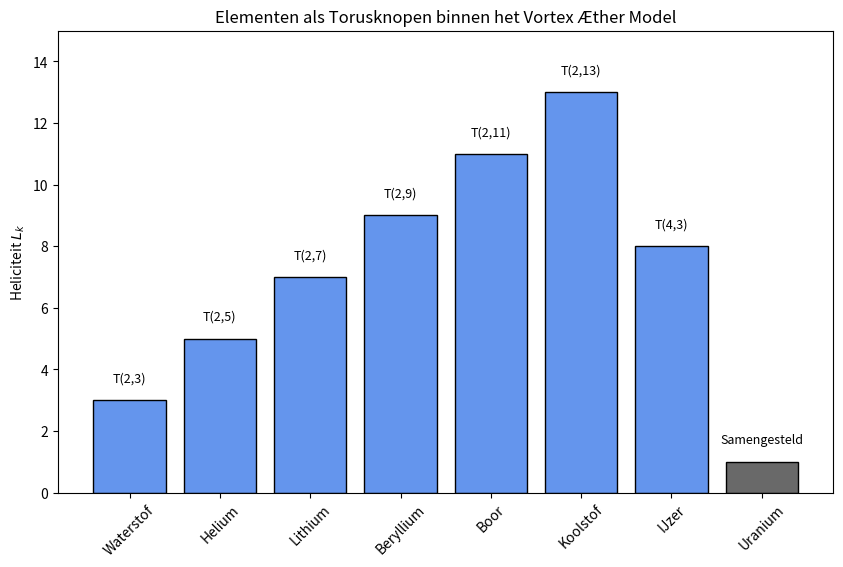

Reproduce this figure in Python. (Note: this script raises an exception after producing the figure.)
import pandas as pd
import matplotlib.pyplot as plt
import numpy as np

# Gegevens: Elementen en corresponderende torusknopen
elementen = [
    "Waterstof", "Helium", "Lithium", "Beryllium", "Boor", "Koolstof", "IJzer", "Uranium"
]
Z = [1, 2, 3, 4, 5, 6, 26, 92]  # Atoomnummers
knopen = ["T(2,3)", "T(2,5)", "T(2,7)", "T(2,9)", "T(2,11)", "T(2,13)", "T(4,3)", "Complex / Samengesteld"]
helicitiet = [3, 5, 7, 9, 11, 13, 8, None]

# Maak DataFrame
df_knopen = pd.DataFrame({
    "Element": elementen,
    "Z": Z,
    "TorusKnoop": knopen,
    "Heliciteit $L_k$": helicitiet
})
# Corrigeer heliciteit door uranium expliciet een zichtbare dummywaarde te geven
df_corr = df_knopen.copy()
df_corr.loc[df_corr["Element"] == "Uranium", "Heliciteit $L_k$"] = 1  # zichtbaar maken

# Kleurenschema met laatste balk anders
bar_colors = ["cornflowerblue"] * (len(df_corr) - 1) + ["dimgray"]
bar_heights = df_corr["Heliciteit $L_k$"].astype(float).tolist()

# Plot met geforceerde uraniumbalk
fig, ax = plt.subplots(figsize=(10, 6))
bars = ax.bar(df_corr["Element"], bar_heights, color=bar_colors, edgecolor="black")

for bar, label, element in zip(bars, df_corr["TorusKnoop"], df_corr["Element"]):
    height = bar.get_height()
    if element != "Uranium":
        ax.text(bar.get_x() + bar.get_width() / 2, height + 0.5, label,
                ha='center', va='bottom', fontsize=9)
    else:
        ax.text(bar.get_x() + bar.get_width() / 2, height + 0.5,
                "Samengesteld", ha='center', va='bottom',
                fontsize=9, style='italic', color='black')

# Afwerking
ax.set_ylabel("Heliciteit $L_k$")
ax.set_title("Elementen als Torusknopen binnen het Vortex Æther Model")
ax.set_ylim(0, 15)
plt.xticks(rotation=45)


# ✅ Get the script filename dynamically and save as pdf
import os
script_name = os.path.splitext(os.path.basename(__file__))[0]
filename = f"{script_name}.pdf"
plt.savefig(filename, format="pdf", bbox_inches="tight")
filename = f"{script_name}.png"
plt.savefig(filename, dpi=150)  # Save image with high resolution
plt.tight_layout()
plt.show()

# Diagram 3: Energetisch voordeel bij splitsing vs fusie

# Stel een hypothetisch verband op tussen heliciteit en energie
Lk_values = np.arange(1, 21)  # heliciteit van 1 tot 20
E_single = Lk_values**2       # energie als enkele knoop ~ Lk^2
E_split = (Lk_values // 2)**2 + (Lk_values - Lk_values // 2)**2  # splitsing in twee knopen

# Plot
fig, ax = plt.subplots(figsize=(10, 6))
ax.plot(Lk_values, E_single, label="Eén knoop", color='royalblue', linewidth=2)
ax.plot(Lk_values, E_split, label="Twee gesplitste knopen", color='darkorange', linestyle='--', linewidth=2)

# Annotatie van verschil
diff = E_single - E_split
max_idx = np.argmax(diff)
ax.annotate("Maximaal energetisch voordeel\nbij splitsing",
            xy=(Lk_values[max_idx], E_split[max_idx]),
            xytext=(Lk_values[max_idx]+1, E_split[max_idx]+80),
            arrowprops=dict(arrowstyle='->', color='gray'),
            fontsize=10, color='black')

# Afwerking
ax.set_xlabel("Totale heliciteit $L_k$")
ax.set_ylabel("Vortexenergie $E$")
ax.set_title("Energetisch voordeel bij knoopsplitsing vs. fusie")
ax.legend()
ax.grid(True)


# ✅ Get the script filename dynamically and save as pdf
import os
script_name = os.path.splitext(os.path.basename(__file__))[0]
filename = f"3_EnergetischVoordeel.pdf"
plt.savefig(filename, format="pdf", bbox_inches="tight")
filename = f"3_EnergetischVoordeel.png"
plt.savefig(filename, dpi=150)  # Save image with high resolution
plt.tight_layout()
plt.show()

# Diagram 4: Periodiciteit als functie van knoopfamilies

# Hypothetische knoopfamilies: p=2,3,4,5,6
knoopfamilies = {
    2: {"begin_Z": 1, "count": 2},   # H, He
    3: {"begin_Z": 3, "count": 8},   # Li - Ne
    4: {"begin_Z": 11, "count": 18}, # Na - Ar
    5: {"begin_Z": 29, "count": 18}, # Cu - Kr
    6: {"begin_Z": 47, "count": 32}  # Cs - Rn
}

# Zet data om in lijsten
families = []
Z_ranges = []
counts = []
for p, data in knoopfamilies.items():
    families.append(f"p={p}")
    Z_ranges.append(f"{data['begin_Z']}–{data['begin_Z'] + data['count'] - 1}")
    counts.append(data['count'])

# Plot
fig, ax = plt.subplots(figsize=(10, 6))
bars = ax.bar(families, counts, color="mediumseagreen", edgecolor="black")

# Annotaties
for bar, zrange in zip(bars, Z_ranges):
    height = bar.get_height()
    ax.text(bar.get_x() + bar.get_width()/2, height + 1, f"Z={zrange}", ha='center', fontsize=9)

# Stijl
ax.set_ylabel("Aantal elementen")
ax.set_title("Periodieke reeksen als knoopfamilies in VAM ($p$-waarden)")
ax.set_ylim(0, 40)
# ✅ Get the script filename dynamically and save as pdf
import os
script_name = os.path.splitext(os.path.basename(__file__))[0]
filename = f"4_KnoopFamilies.pdf"
plt.savefig(filename, format="pdf", bbox_inches="tight")
filename = f"4_KnoopFamilies.png"
plt.savefig(filename, dpi=150)  # Save image with high resolution
plt.tight_layout()
plt.show()

# Diagram 5: Wervelveldenergie versus heliciteit

# Helicitywaarden en energieberekeningen
Lk_range = np.linspace(1, 20, 200)
E_linear = Lk_range           # lineair verband (klassiek model)
E_quadratic = Lk_range**2     # VAM: energie ~ Lk^2
E_log = Lk_range * np.log(Lk_range)  # alternatieve schaal voor lichte knopen

# Plot
fig, ax = plt.subplots(figsize=(10, 6))
ax.plot(Lk_range, E_linear, label="Lineair: $E \\propto L_k$", linestyle='--', color='gray')
ax.plot(Lk_range, E_quadratic, label="VAM: $E \\propto L_k^2$", color='crimson', linewidth=2)
ax.plot(Lk_range, E_log, label="Log-versterkt: $E \\propto L_k \\log L_k$", linestyle=':', color='blue')

# Labels
ax.set_xlabel("Heliciteit $L_k$")
ax.set_ylabel("Vortexenergie $E$")
ax.set_title("Vergelijking van energiemodellen voor vortexknopen")
ax.legend()
ax.grid(True)
# ✅ Get the script filename dynamically and save as pdf
import os
script_name = os.path.splitext(os.path.basename(__file__))[0]
filename = f"5_Wervelveldenergie.pdf"
plt.savefig(filename, format="pdf", bbox_inches="tight")
filename = f"5_Wervelveldenergie.png"
plt.savefig(filename, dpi=150)  # Save image with high resolution
plt.tight_layout()
plt.show()